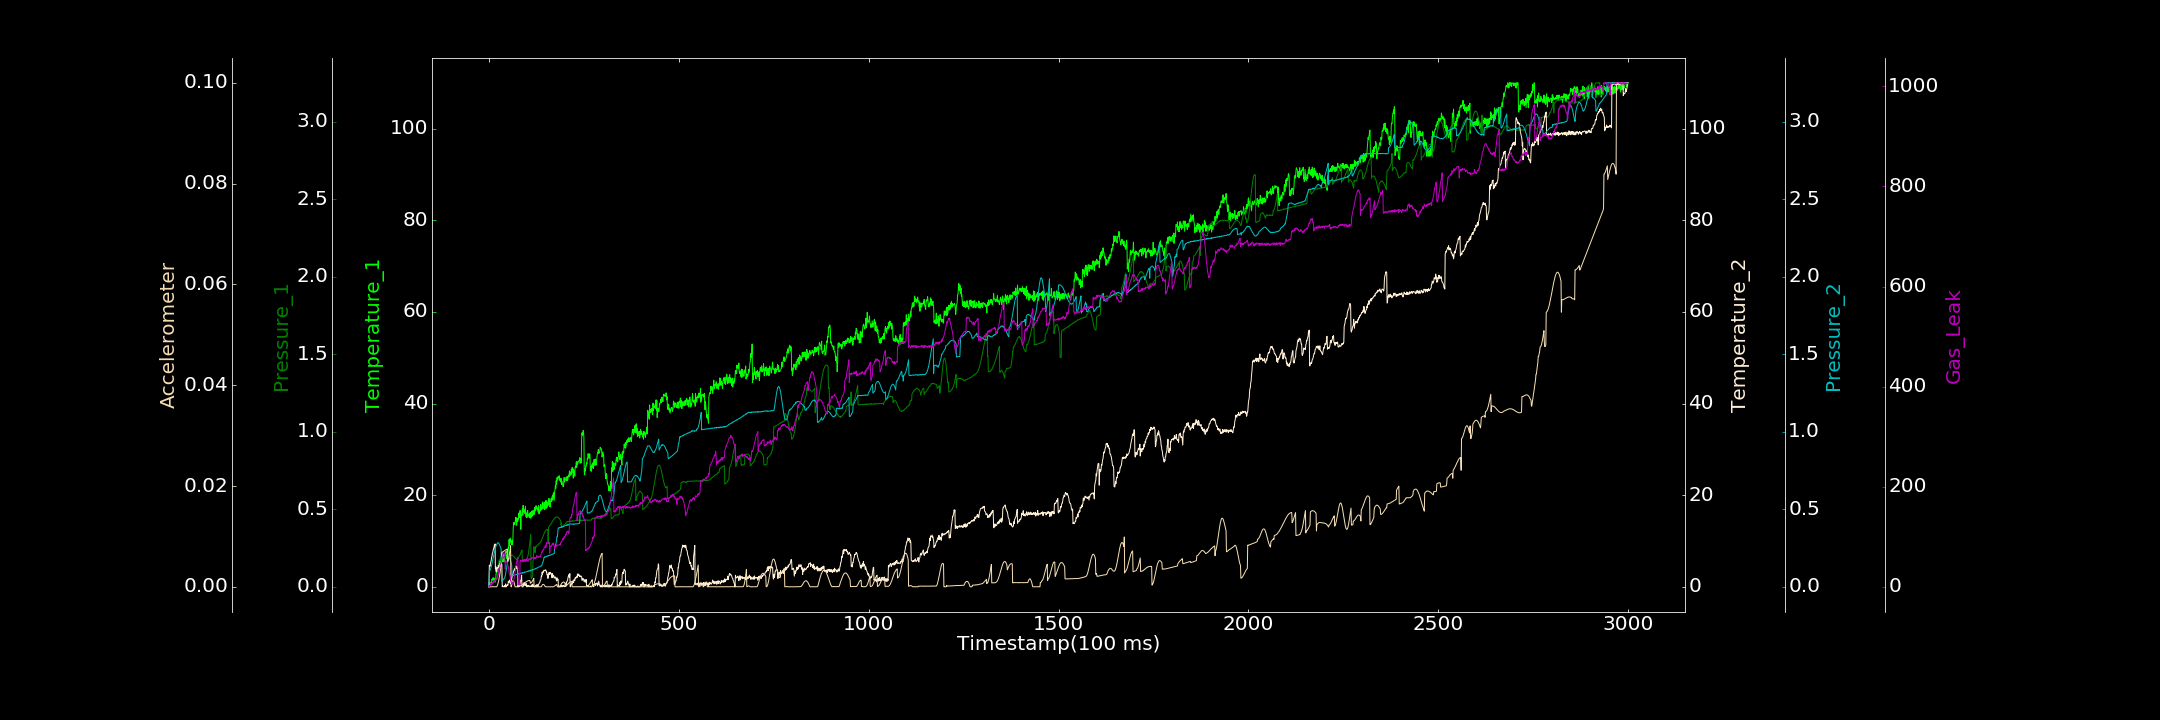

Data behind this chart, as committed beside it:
0.000000000, 0.000000000, 0.000759060, 0.000000000, 0.000000000, 0.000003280, 0.000000000
1, 1.026, 0.000000000, 4.722, 0.09992, 0.000000000, 2.275
2, 0.000000000, 0.001567, 4.618, 0.1014, 0.000000000, 0.000000000
3, 0.000000000, 0.003375, 4.466, 0.1064, 0.000000000, 2.051
4, 0.9691, 0.007838, 5.115, 0.1124, 0.000005681, 2.962
5, 1.002, 0.01106, 5.382, 0.1197, 0.000003492, 8.131
6, 0.5158, 0.01275, 5.77, 0.1291, 0.000000000, 4.381
7, 1.019, 0.01527, 6.379, 0.1404, 0.000000000, 3.853
8, 1.708, 0.01957, 6.703, 0.1476, 0.00001994, 4.81
9, 1.472, 0.02043, 7.306, 0.1634, 0.00002653, 8.254
10, 1.535, 0.02234, 7.476, 0.1707, 0.00001728, 7.28
11, 1.991, 0.02423, 7.872, 0.1841, 0.000000000, 10.33
12, 1.479, 0.02702, 8.344, 0.1949, 0.000000000, 9.016
13, 1.898, 0.03029, 8.457, 0.2066, 0.000003442, 13.02
14, 1.763, 0.03259, 9.007, 0.2165, 0.000000000, 11.37
15, 1.566, 0.03091, 8.794, 0.2295, 0.000000000, 12.72
16, 0.9924, 0.03544, 9.365, 0.2372, 0.00001012, 12.66
17, 1.358, 0.03929, 3.907, 0.2495, 0.000000000, 13.41
18, 1.93, 0.04025, 4.416, 0.2601, 0.00001164, 14.46
19, 3.109, 0.04489, 3.316, 0.2649, 0.000004239, 15.29
20, 3.033, 0.04753, 3.966, 0.2699, 0.000005724, 16.12
21, 3.919, 0.0483, 4.146, 0.2736, 0.00007483, 16.08
22, 3.825, 0.06157, 4.187, 0.2823, 0.000227, 19.59
23, 3.273, 0.07654, 4.03, 0.2837, 0.0004195, 20.66
24, 4.644, 0.09049, 4.16, 0.2843, 0.00071, 21.59
25, 4.482, 0.1167, 4.163, 0.2841, 0.0009918, 25.49
26, 3.771, 0.1682, 4.722, 0.2802, 0.001373, 35.06
27, 4.959, 0.1687, 4.391, 0.2761, 0.001759, 37.92
28, 4.339, 0.1693, 4.995, 0.2714, 0.002215, 36.15
29, 5.893, 0.171, 4.43, 0.2646, 0.002666, 42.15
30, 4.95, 0.1711, 4.292, 0.2584, 0.00316, 45.34
31, 4.444, 0.1743, 4.823, 0.2525, 0.00363, 47.28
32, 6.489, 0.1756, 4.967, 0.2437, 0.004119, 47.44
33, 6.747, 0.1774, 5.049, 0.03607, 0.004613, 51.25
34, 7.418, 0.1801, 4.86, 0.04008, 0.006884, 60.17
35, 6.303, 0.1793, 0.003772, 0.03443, 0.006881, 61.28
36, 5.445, 0.183, 0.1628, 0.04075, 0.006907, 63.4
37, 5.477, 0.1853, 0.168, 0.04413, 0.006948, 66.45
38, 5.75, 0.1901, 0.000000000, 0.04758, 0.006995, 67.25
39, 7.19, 0.1903, 0.01101, 0.05007, 0.007043, 65.4
40, 5.423, 0.1938, 0.000000000, 0.05311, 0.007126, 67.85
41, 6.699, 0.1972, 0.2967, 0.05594, 0.007177, 64.94
42, 7.08, 0.1999, 0.000000000, 0.06292, 0.007227, 65.98
43, 7.097, 0.2032, 0.000000000, 0.07146, 0.007274, 35.16
44, 6.813, 0.2057, 0.6383, 0.08605, 0.007349, 52.32
45, 7.757, 0.2102, 0.000000000, 0.1008, 0.007375, 51.09
46, 6.185, 0.2104, 0.000000000, 0.1178, 0.007408, 50.15
47, 7.652, 0.2161, 0.2172, 0.1313, 0.007446, 50.96
48, 7.582, 0.2174, 0.3743, 0.1451, 0.007435, 48.32
49, 8.269, 0.2213, 0.4859, 0.1584, 0.004927, 45.04
50, 7.149, 0.2228, 0.3321, 0.1689, 0.005084, 41.91
51, 8.684, 0.2266, 1.226, 0.1756, 0.005303, 40.29
52, 8.478, 0.1789, 1.073, 0.1826, 0.005625, 35.49
53, 10.29, 0.1836, 0.9754, 0.1833, 0.00605, 28.5
54, 8.915, 0.1894, 1.172, 0.1812, 0.006519, 24.93
55, 9.861, 0.1918, 1.504, 0.183, 0.007061, 23.5
56, 10.63, 0.1979, 0.7444, 0.1755, 0.007597, 20.56
57, 10.31, 0.2002, 0.6796, 0.1665, 0.008172, 13.28
58, 9.85, 0.2031, 1.444, 0.1577, 0.000007433, 10.44
59, 9.35, 0.2035, 1.438, 0.1505, 0.000000000, 8.506
60, 9.131, 0.2047, 1.732, 0.1398, 0.000462, 4.905
... 2,939 more rows
